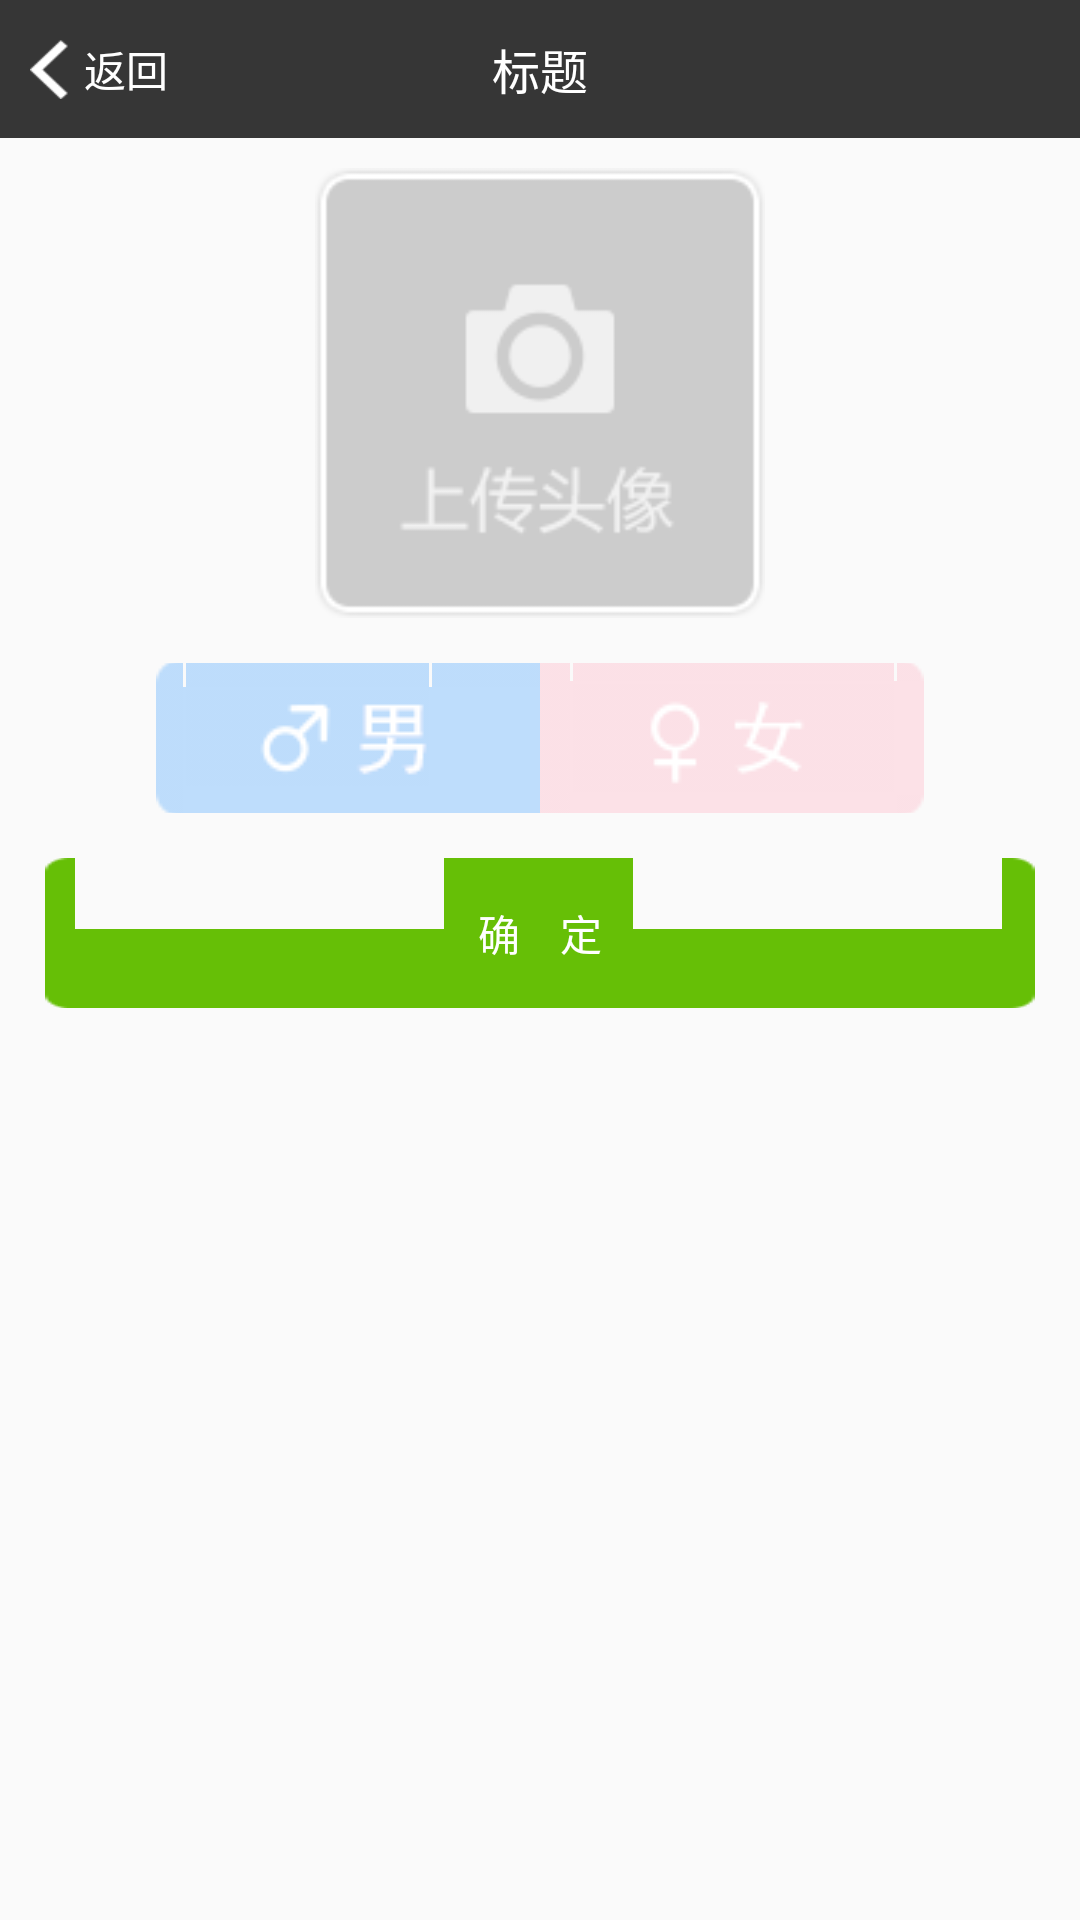

Produce the Android XML layout that renders to this screen, including the resource entries it uses.
<!-- AndroidManifest.xml: application theme NoActionBarAppTheme -->
<!-- res/layout/activity_upload_image.xml -->
<?xml version="1.0" encoding="utf-8"?>
<RelativeLayout xmlns:android="http://schemas.android.com/apk/res/android"
    android:layout_width="match_parent"
    android:layout_height="match_parent">

    <include layout="@layout/top_bar"/>

    <LinearLayout
        android:orientation="vertical"
        android:layout_width="match_parent"
        android:layout_height="wrap_content"
        android:layout_marginTop="56dp"
        android:gravity="center">
        <ImageView
            android:id="@+id/role_head"
            android:layout_width="150dp"
            android:layout_height="150dp"
            android:scaleType="centerInside"
            android:background="@drawable/upload_head"/>
        <LinearLayout
            android:orientation="horizontal"
            android:layout_width="wrap_content"
            android:layout_height="wrap_content"
            android:layout_marginTop="15dp"
            android:gravity="center">
            <ImageButton
                android:id="@+id/maleBtn"
                android:layout_width="wrap_content"
                android:layout_height="50dp"
                android:background="@null"
                android:src="@drawable/selector_male"/>
            <ImageButton
                android:id="@+id/femaleBtn"
                android:layout_width="wrap_content"
                android:layout_height="50dp"
                android:background="@null"
                android:src="@drawable/selector_female"/>

        </LinearLayout>

        <Button
            android:id="@+id/checkBtn"
            android:layout_width="match_parent"
            android:layout_height="50dp"
            android:layout_marginTop="15dp"
            android:layout_marginLeft="15dp"
            android:layout_marginRight="15dp"
            android:background="@drawable/login_bt"
            android:text="@string/check"
            android:textColor="@color/white"/>

    </LinearLayout>

    <FrameLayout
        android:id="@+id/fl_select_pic_type"
        android:layout_width="match_parent"
        android:layout_height="wrap_content"
        android:layout_alignParentBottom="true"
        android:visibility="gone">
        <include layout="@layout/activity_select_pic"/>
    </FrameLayout>

</RelativeLayout>
<!-- res/layout/top_bar.xml (included above) -->
<?xml version="1.0" encoding="utf-8"?>
<RelativeLayout xmlns:android="http://schemas.android.com/apk/res/android"
    android:layout_width="match_parent"
    android:layout_height="46dp"
    android:background="@color/gray21">

    <LinearLayout
        android:id="@+id/ll_back"
        android:orientation="horizontal"
        android:layout_width="wrap_content"
        android:layout_height="wrap_content"
        android:layout_centerVertical="true"
        android:layout_marginLeft="10dp">
        <ImageButton
            android:layout_width="13dp"
            android:layout_height="20dp"
            android:layout_gravity="center"
            android:background="@drawable/back"/>
        <TextView
            android:layout_width="wrap_content"
            android:layout_height="wrap_content"
            android:layout_marginLeft="5dp"
            android:layout_gravity="center"
            android:text="@string/back"
            android:textColor="@color/white"/>
    </LinearLayout>

    <TextView
        android:id="@+id/tv_title"
        android:layout_width="wrap_content"
        android:layout_height="wrap_content"
        android:layout_centerInParent="true"
        android:text="标题"
        android:textSize="16sp"
        android:textColor="@color/white"/>

</RelativeLayout>
<!-- res/layout/activity_select_pic.xml (included above) -->
<?xml version="1.0" encoding="utf-8"?>
<LinearLayout xmlns:android="http://schemas.android.com/apk/res/android"
    android:orientation="vertical"
    android:layout_width="match_parent"
    android:layout_height="match_parent">
    <Button
        android:id="@+id/btn_camera"
        android:layout_width="match_parent"
        android:layout_height="wrap_content"
        android:background="@color/black50"
        android:text="@string/camera"
        android:textColor="@color/white"
        android:visibility="invisible"/>
    <View
        android:layout_width="match_parent"
        android:layout_height="1dp"/>
    <Button
        android:id="@+id/btn_album"
        android:layout_width="match_parent"
        android:layout_height="wrap_content"
        android:background="@color/black50"
        android:text="@string/album"
        android:textColor="@color/white"/>
</LinearLayout>
<!-- resources referenced by this layout -->
<resources>
  <color name="black50">#7F000000</color>
  <color name="gray21">#363636</color>
  <color name="white">#FFFFFF</color>
  <!-- drawable back: png bitmap (drawable, 1329 bytes) -->
  <!-- drawable selector_female (drawable) -->
  <?xml version="1.0" encoding="utf-8"?>
  <selector xmlns:android="http://schemas.android.com/apk/res/android">
      
      <item android:state_selected="true" android:drawable="@drawable/nv_a"/>
      
      <item android:drawable="@drawable/nv_g"/>
  </selector>
  <!-- drawable selector_male (drawable) -->
  <?xml version="1.0" encoding="utf-8"?>
  <selector xmlns:android="http://schemas.android.com/apk/res/android">
      
      <item android:state_selected="true" android:drawable="@drawable/nan_a"/>
      
      <item android:drawable="@drawable/nan_g"/>
  </selector>
  <!-- drawable upload_head: png bitmap (drawable, 4342 bytes) -->
  <string name="album">从相册选择</string>
  <string name="back">返回</string>
  <string name="camera">拍\u0020\u0020\u0020\u0020照</string>
  <string name="check">确\u0020\u0020\u0020\u0020定</string>
  <style name="NoActionBarAppTheme" parent="Theme.AppCompat.Light.NoActionBar">
          <item name="colorPrimary">@color/colorPrimary</item>
          <item name="colorPrimaryDark">@color/colorPrimaryDark</item>
          <item name="cropImageStyle">@style/Widget.CropImageView</item>
      </style>
  <color name="colorPrimary">#3F51B5</color>
  <color name="colorPrimaryDark">#303F9F</color>
  <style name="Widget.CropImageView" parent="android:Widget">
          <item name="showThirds">true</item>
          <item name="showCircle">false</item>
          <item name="showHandles">always</item>
          <item name="highlightColor">@color/highlight</item>
      </style>
  <color name="highlight">#f3f3f3</color>
</resources>
